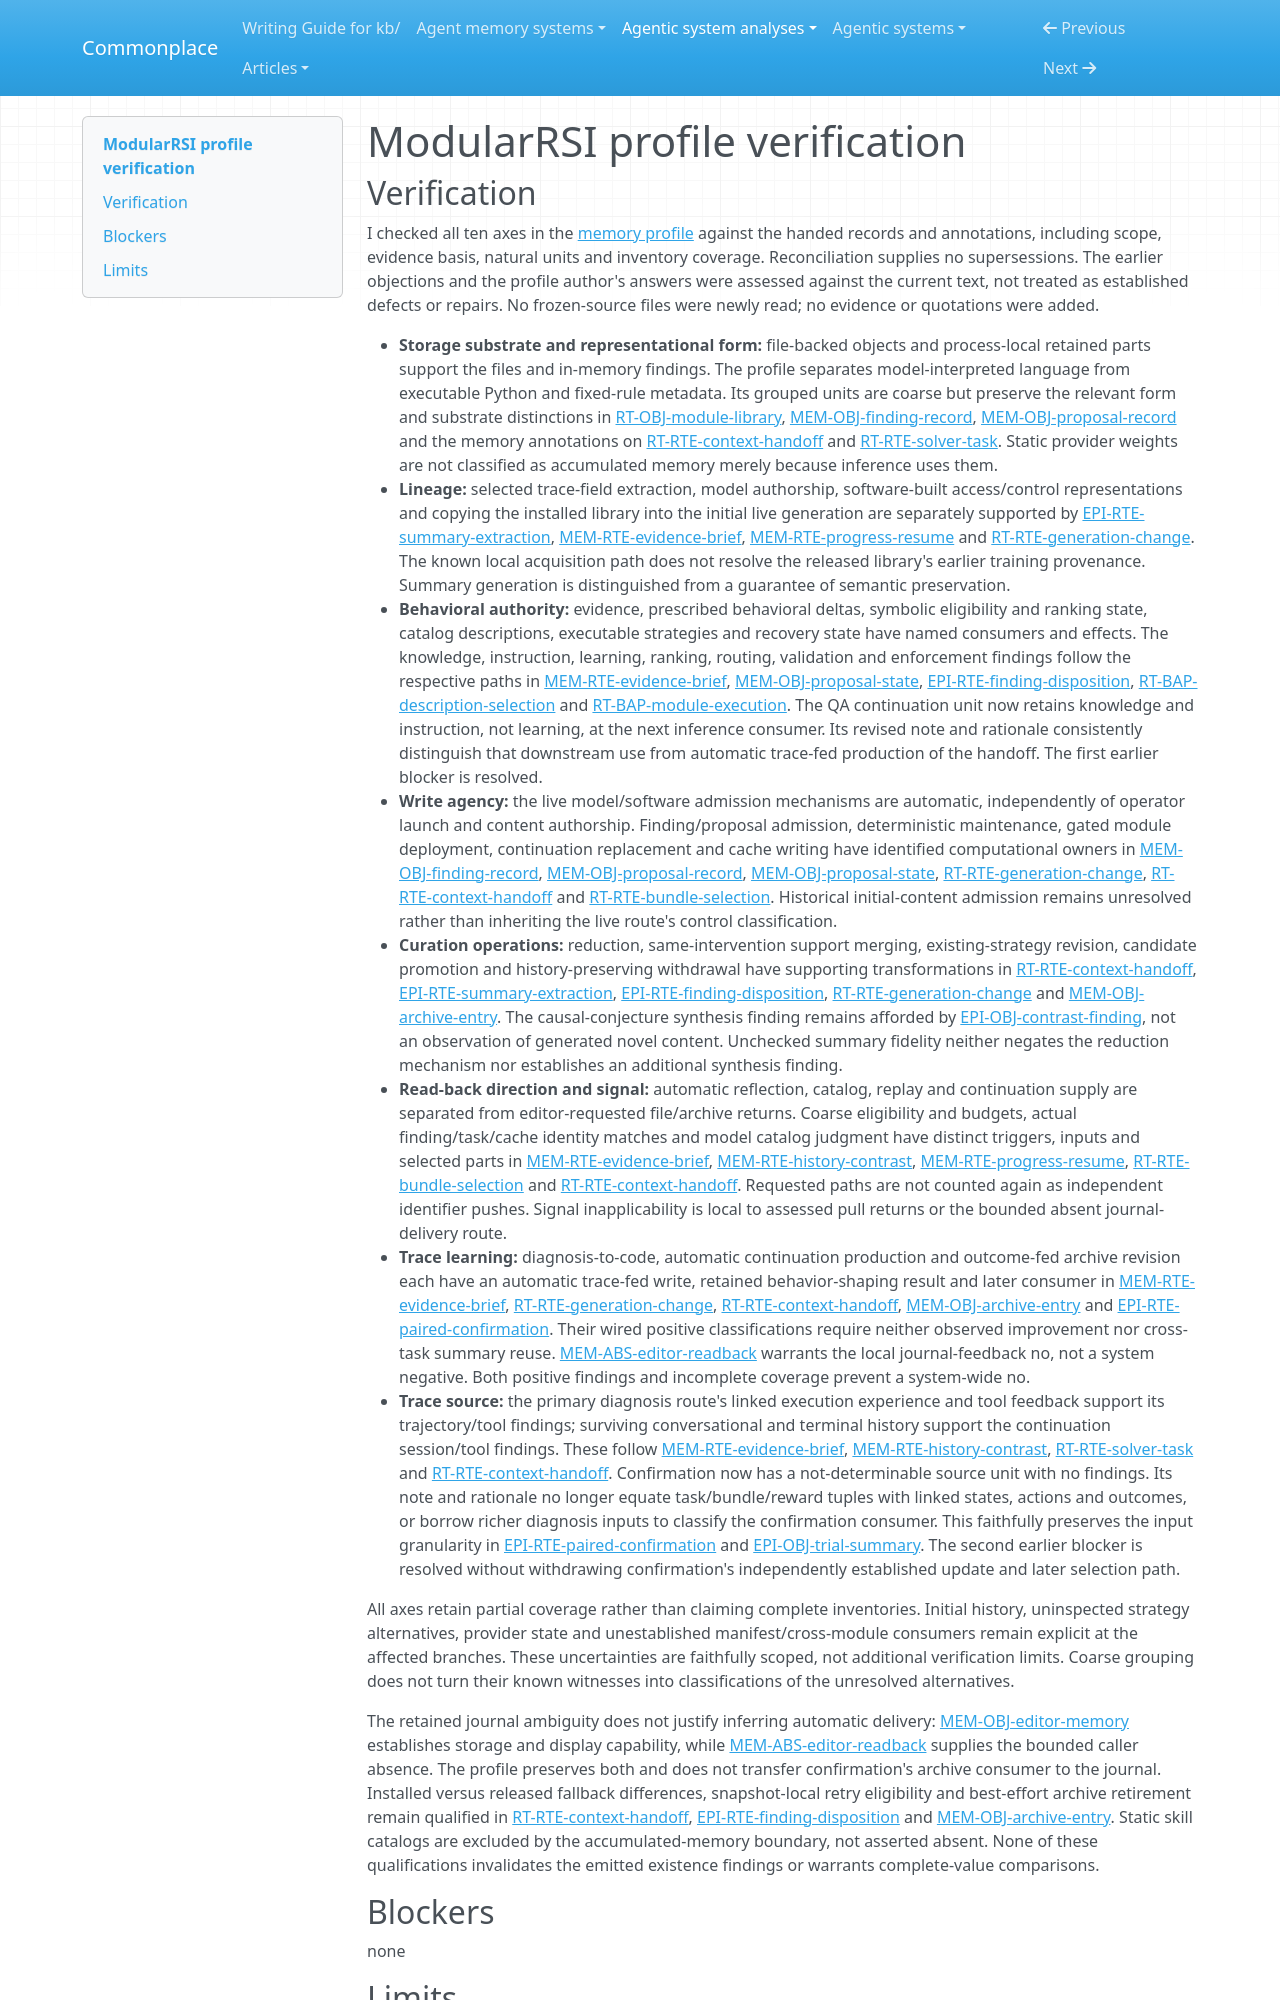

repository: zby/commonplace · page: agentic-system-analyses/retained/iquestlab--modularrsi/profile-verification/index.html · generator: mkdocs

---
type: agentic-system-analyses/types/agentic-system-verification.md
description: "Independent memory-profile verification of ModularRSI's accumulated improvement and continuation state at the frozen release."
run-id: AAS-2026-10-18-modularrsi-4218ceff5530-01
reviewed-boundary: b5c72c36b0d08ff93f00ee202a8fbdebe849dfb9
---

# ModularRSI profile verification
